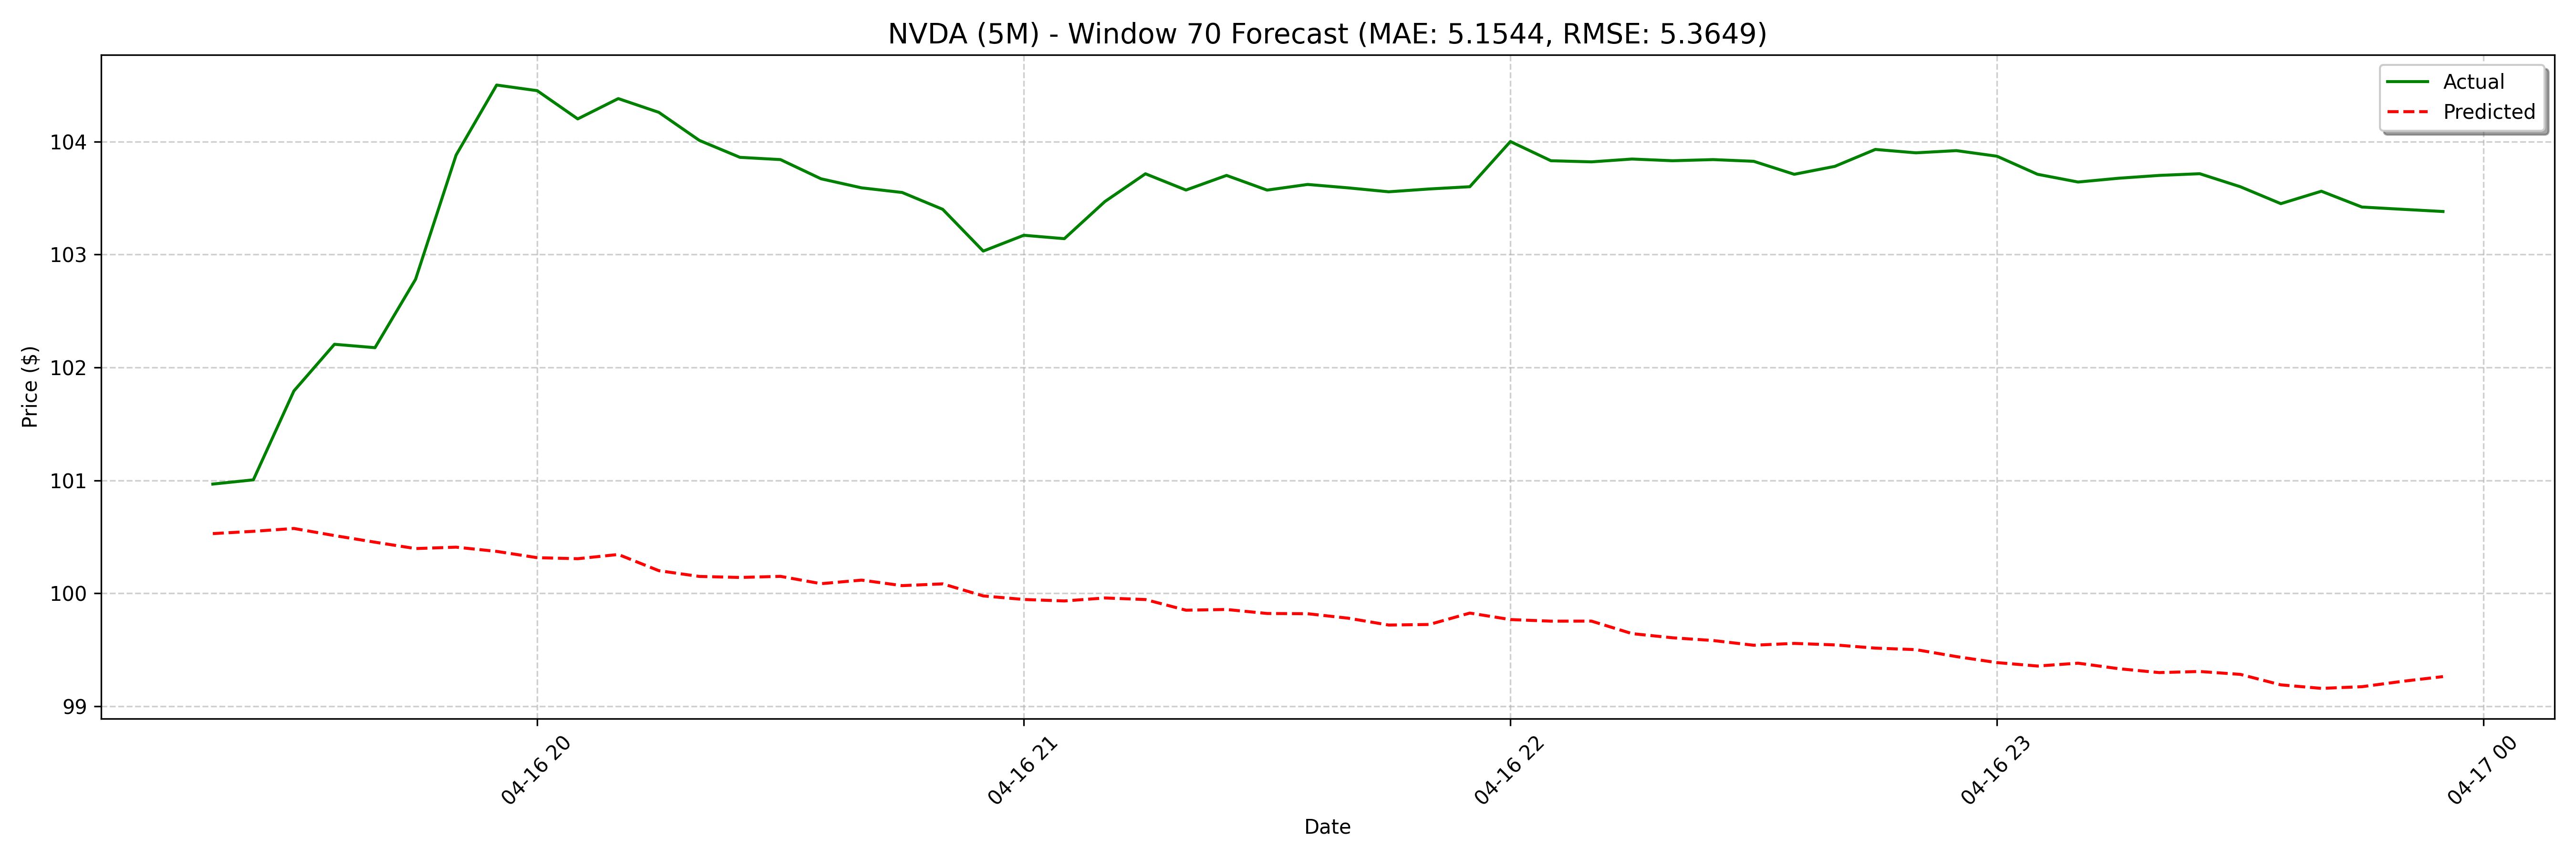

The data file committed next to this chart (first rows):
date, actual, forecast
2025-04-16 19:20:00, 101, 100.5
2025-04-16 19:25:00, 101, 100.5
2025-04-16 19:30:00, 101.8, 100.6
2025-04-16 19:35:00, 102.2, 100.5
2025-04-16 19:40:00, 102.2, 100.5
2025-04-16 19:45:00, 102.8, 100.4
2025-04-16 19:50:00, 103.9, 100.4
2025-04-16 19:55:00, 104.5, 100.4
2025-04-16 20:00:00, 104.5, 100.3
2025-04-16 20:05:00, 104.2, 100.3
2025-04-16 20:10:00, 104.4, 100.3
2025-04-16 20:15:00, 104.3, 100.2
2025-04-16 20:20:00, 104, 100.1
2025-04-16 20:25:00, 103.9, 100.1
2025-04-16 20:30:00, 103.8, 100.2
2025-04-16 20:35:00, 103.7, 100.1
2025-04-16 20:40:00, 103.6, 100.1
2025-04-16 20:45:00, 103.5, 100.1
2025-04-16 20:50:00, 103.4, 100.1
2025-04-16 20:55:00, 103, 99.98
2025-04-16 21:00:00, 103.2, 99.95
2025-04-16 21:05:00, 103.1, 99.93
2025-04-16 21:10:00, 103.5, 99.96
2025-04-16 21:15:00, 103.7, 99.95
2025-04-16 21:20:00, 103.6, 99.85
2025-04-16 21:25:00, 103.7, 99.86
2025-04-16 21:30:00, 103.6, 99.82
2025-04-16 21:35:00, 103.6, 99.82
2025-04-16 21:40:00, 103.6, 99.78
2025-04-16 21:45:00, 103.6, 99.72
2025-04-16 21:50:00, 103.6, 99.72
2025-04-16 21:55:00, 103.6, 99.83
2025-04-16 22:00:00, 104.0, 99.77
2025-04-16 22:05:00, 103.8, 99.75
2025-04-16 22:10:00, 103.8, 99.75
2025-04-16 22:15:00, 103.8, 99.64
2025-04-16 22:20:00, 103.8, 99.61
2025-04-16 22:25:00, 103.8, 99.58
2025-04-16 22:30:00, 103.8, 99.54
2025-04-16 22:35:00, 103.7, 99.56
2025-04-16 22:40:00, 103.8, 99.54
2025-04-16 22:45:00, 103.9, 99.52
2025-04-16 22:50:00, 103.9, 99.5
2025-04-16 22:55:00, 103.9, 99.44
2025-04-16 23:00:00, 103.9, 99.39
2025-04-16 23:05:00, 103.7, 99.36
2025-04-16 23:10:00, 103.6, 99.38
2025-04-16 23:15:00, 103.7, 99.33
2025-04-16 23:20:00, 103.7, 99.3
2025-04-16 23:25:00, 103.7, 99.31
2025-04-16 23:30:00, 103.6, 99.28
2025-04-16 23:35:00, 103.5, 99.19
2025-04-16 23:40:00, 103.6, 99.16
2025-04-16 23:45:00, 103.4, 99.17
2025-04-16 23:50:00, 103.4, 99.22
2025-04-16 23:55:00, 103.4, 99.26
2025-04-17 08:00:00, 105.4, 99.18
2025-04-17 08:05:00, 105.5, 99.15
2025-04-17 08:10:00, 105.5, 99.18
2025-04-17 08:15:00, 105.7, 99.08
... 68 more rows
